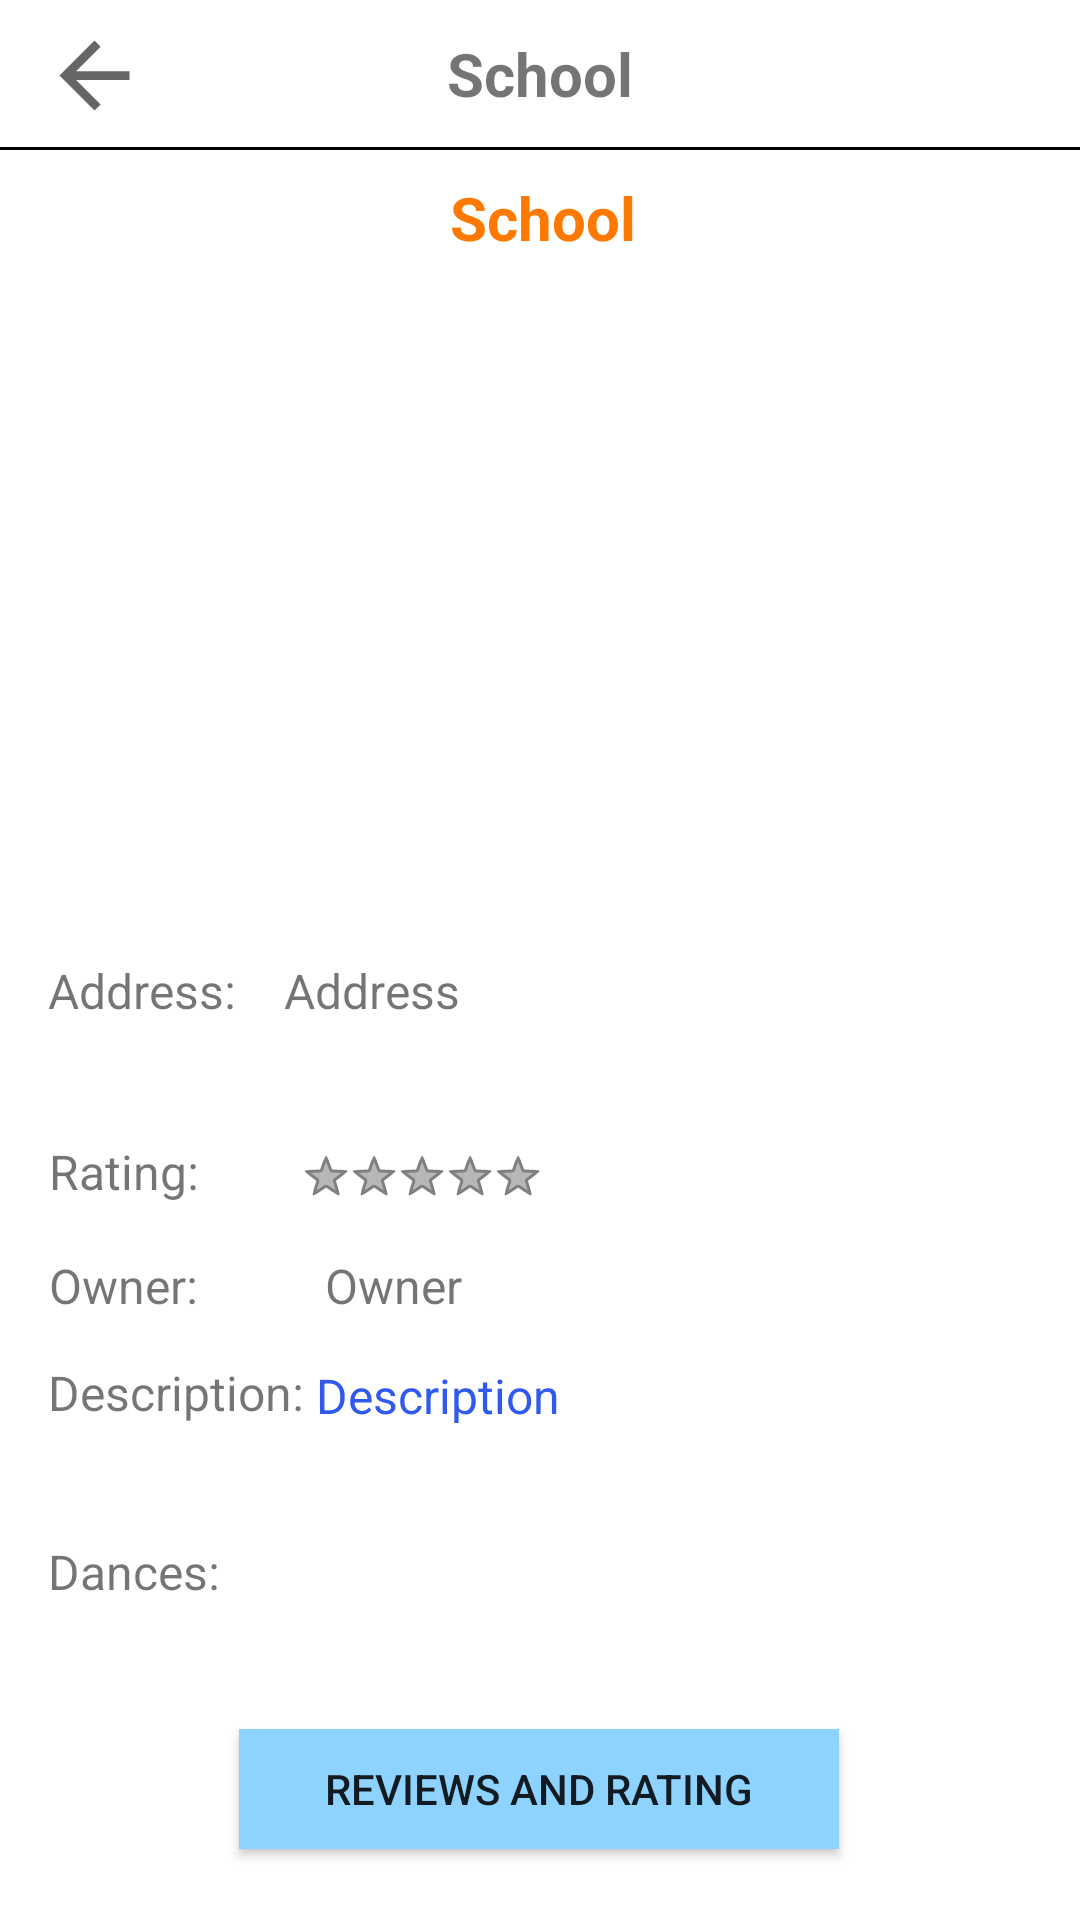

The Android layout XML behind this screen, and the referenced resources:
<!-- AndroidManifest.xml: application theme Theme.SocialDance -->
<!-- res/layout/fragment_school.xml -->
<?xml version="1.0" encoding="utf-8"?>
<androidx.constraintlayout.widget.ConstraintLayout xmlns:android="http://schemas.android.com/apk/res/android"
    xmlns:app="http://schemas.android.com/apk/res-auto"
    xmlns:tools="http://schemas.android.com/tools"
    android:layout_width="match_parent"
    android:layout_height="match_parent"
    android:background="@color/white"
    tools:context=".fragment.FragmentSchool">

    <androidx.constraintlayout.widget.ConstraintLayout
        android:id="@+id/constraintLayout2"
        android:layout_width="match_parent"
        android:layout_height="50dp"
        app:layout_constraintBottom_toBottomOf="parent"
        app:layout_constraintEnd_toEndOf="parent"
        app:layout_constraintHorizontal_bias="1.0"
        app:layout_constraintStart_toStartOf="parent"
        app:layout_constraintTop_toTopOf="parent"
        app:layout_constraintVertical_bias="0">

        <ImageView
            android:id="@+id/ivBack"
            android:layout_width="35dp"
            android:layout_height="35dp"
            android:src="?attr/actionModeCloseDrawable"
            app:layout_constraintBottom_toBottomOf="parent"
            app:layout_constraintEnd_toEndOf="parent"
            app:layout_constraintHorizontal_bias="0.043"
            app:layout_constraintStart_toStartOf="parent"
            app:layout_constraintTop_toTopOf="parent" />

        <TextView
            android:id="@+id/textView16"
            android:layout_width="match_parent"
            android:layout_height="1dp"
            android:background="@color/black"
            app:layout_constraintBottom_toBottomOf="parent"
            app:layout_constraintEnd_toEndOf="parent"
            app:layout_constraintHorizontal_bias="0.0"
            app:layout_constraintStart_toStartOf="parent"
            app:layout_constraintTop_toTopOf="parent"
            app:layout_constraintVertical_bias="1" />

        <TextView
            android:id="@+id/tvHeader"
            android:layout_width="wrap_content"
            android:layout_height="wrap_content"
            android:layout_marginTop="15dp"
            android:layout_marginBottom="15dp"
            android:text="School"
            android:textSize="20sp"
            android:textStyle="bold"
            app:layout_constraintBottom_toTopOf="@+id/textView16"
            app:layout_constraintEnd_toEndOf="parent"
            app:layout_constraintStart_toStartOf="parent"
            app:layout_constraintTop_toTopOf="parent" />

    </androidx.constraintlayout.widget.ConstraintLayout>


    <ImageView
        android:id="@+id/ivAvatar"
        android:layout_width="0dp"
        android:layout_height="200dp"
        app:layout_constraintBottom_toBottomOf="parent"
        app:layout_constraintEnd_toEndOf="parent"
        app:layout_constraintHorizontal_bias="0.0"
        app:layout_constraintStart_toStartOf="parent"
        app:layout_constraintTop_toBottomOf="@+id/tvSchoolName"
        app:layout_constraintVertical_bias="0.025"
        tools:srcCompat="@tools:sample/backgrounds/scenic" />


    <TextView
        android:id="@+id/tvSchoolName"
        android:layout_width="370dp"
        android:layout_height="wrap_content"
        android:gravity="center"
        android:text="School"
        android:textColor="#FF7800"
        android:textSize="20sp"
        android:textStyle="bold"
        app:layout_constraintBottom_toBottomOf="parent"
        app:layout_constraintEnd_toEndOf="parent"
        app:layout_constraintHorizontal_bias="0.463"
        app:layout_constraintStart_toStartOf="parent"
        app:layout_constraintTop_toBottomOf="@+id/constraintLayout2"
        app:layout_constraintVertical_bias="0.016" />

    <TextView
        android:id="@+id/tvSchoolRating"
        android:layout_width="wrap_content"
        android:layout_height="wrap_content"
        android:text=""
        android:textSize="12sp"
        app:layout_constraintBottom_toBottomOf="parent"
        app:layout_constraintEnd_toEndOf="parent"
        app:layout_constraintHorizontal_bias="0.078"
        app:layout_constraintStart_toEndOf="@+id/ratingBar"
        app:layout_constraintTop_toBottomOf="@+id/ivAvatar"
        app:layout_constraintVertical_bias="0.271" />

    <TextView
        android:id="@+id/textView24"
        android:layout_width="wrap_content"
        android:layout_height="wrap_content"
        android:text="Dances: "
        android:textSize="16sp"
        app:layout_constraintBottom_toBottomOf="parent"
        app:layout_constraintEnd_toEndOf="parent"
        app:layout_constraintHorizontal_bias="0.054"
        app:layout_constraintStart_toStartOf="parent"
        app:layout_constraintTop_toBottomOf="@+id/ivAvatar"
        app:layout_constraintVertical_bias="0.674" />

    <TextView
        android:id="@+id/tvSchoolDances"
        android:layout_width="260dp"
        android:layout_height="wrap_content"
        android:gravity="bottom"
        android:textSize="16sp"
        app:layout_constraintBottom_toBottomOf="parent"
        app:layout_constraintEnd_toEndOf="parent"
        app:layout_constraintHorizontal_bias="0.352"
        app:layout_constraintStart_toEndOf="@+id/textView24"
        app:layout_constraintTop_toBottomOf="@+id/ivAvatar"
        app:layout_constraintVertical_bias="0.674" />

    <Button
        android:id="@+id/bReviews"
        android:layout_width="200dp"
        android:layout_height="40dp"
        android:background="#8ED2FF"
        android:text="Reviews and Rating"
        app:layout_constraintBottom_toBottomOf="parent"
        app:layout_constraintEnd_toEndOf="parent"
        app:layout_constraintHorizontal_bias="0.497"
        app:layout_constraintStart_toStartOf="parent"
        app:layout_constraintTop_toBottomOf="@+id/ivAvatar"
        app:layout_constraintVertical_bias="0.922" />

    <TextView
        android:id="@+id/textView9"
        android:layout_width="wrap_content"
        android:layout_height="wrap_content"
        android:text="Address: "
        android:textSize="16sp"
        app:layout_constraintBottom_toBottomOf="parent"
        app:layout_constraintEnd_toEndOf="parent"
        app:layout_constraintHorizontal_bias="0.055"
        app:layout_constraintStart_toStartOf="parent"
        app:layout_constraintTop_toBottomOf="@+id/ivAvatar"
        app:layout_constraintVertical_bias="0.075" />

    <TextView
        android:id="@+id/tvSchoolAddress"
        android:layout_width="250dp"
        android:layout_height="wrap_content"
        android:text="Address"
        android:textSize="16sp"
        app:layout_constraintBottom_toBottomOf="parent"
        app:layout_constraintEnd_toEndOf="parent"
        app:layout_constraintHorizontal_bias="0.44"
        app:layout_constraintStart_toEndOf="@+id/textView9"
        app:layout_constraintTop_toBottomOf="@+id/ivAvatar"
        app:layout_constraintVertical_bias="0.075" />

    <TextView
        android:id="@+id/textView11"
        android:layout_width="wrap_content"
        android:layout_height="wrap_content"
        android:text="Rating: "
        android:textSize="16sp"
        app:layout_constraintBottom_toBottomOf="parent"
        app:layout_constraintEnd_toEndOf="parent"
        app:layout_constraintHorizontal_bias="0.053"
        app:layout_constraintStart_toStartOf="parent"
        app:layout_constraintTop_toBottomOf="@+id/ivAvatar"
        app:layout_constraintVertical_bias="0.262" />

    <RatingBar
        android:id="@+id/ratingBar"
        style="@android:style/Widget.Holo.Light.RatingBar.Small"
        android:layout_width="wrap_content"
        android:layout_height="wrap_content"
        android:isIndicator="true"
        android:stepSize="0.5"
        app:layout_constraintBottom_toBottomOf="parent"
        app:layout_constraintEnd_toEndOf="parent"
        app:layout_constraintHorizontal_bias="0.359"
        app:layout_constraintStart_toStartOf="parent"
        app:layout_constraintTop_toBottomOf="@+id/ivAvatar"
        app:layout_constraintVertical_bias="0.271" />

    <TextView
        android:id="@+id/textView27"
        android:layout_width="wrap_content"
        android:layout_height="wrap_content"
        android:text="Owner: "
        android:textSize="16sp"
        app:layout_constraintBottom_toBottomOf="parent"
        app:layout_constraintEnd_toEndOf="parent"
        app:layout_constraintHorizontal_bias="0.053"
        app:layout_constraintStart_toStartOf="parent"
        app:layout_constraintTop_toBottomOf="@+id/ivAvatar"
        app:layout_constraintVertical_bias="0.379" />

    <TextView
        android:id="@+id/tvOwner"
        android:layout_width="wrap_content"
        android:layout_height="wrap_content"
        android:text="Owner"
        android:textSize="16sp"
        app:layout_constraintBottom_toBottomOf="parent"
        app:layout_constraintEnd_toEndOf="parent"
        app:layout_constraintHorizontal_bias="0.157"
        app:layout_constraintStart_toEndOf="@+id/textView27"
        app:layout_constraintTop_toBottomOf="@+id/ivAvatar"
        app:layout_constraintVertical_bias="0.379" />

    <TextView
        android:id="@+id/tvDescription"
        android:layout_width="wrap_content"
        android:layout_height="wrap_content"
        android:text="Description:"
        android:textSize="16sp"
        app:layout_constraintBottom_toBottomOf="parent"
        app:layout_constraintEnd_toEndOf="parent"
        app:layout_constraintHorizontal_bias="0.058"
        app:layout_constraintStart_toStartOf="parent"
        app:layout_constraintTop_toBottomOf="@+id/ivAvatar"
        app:layout_constraintVertical_bias="0.49" />

    <TextView
        android:id="@+id/tvSchoolDescription"
        android:layout_width="240dp"
        android:layout_height="20dp"
        android:text="Description"
        android:textColor="#305AED"
        android:textSize="16sp"
        app:layout_constraintBottom_toBottomOf="parent"
        app:layout_constraintEnd_toEndOf="parent"
        app:layout_constraintHorizontal_bias="0.212"
        app:layout_constraintStart_toEndOf="@+id/tvDescription"
        app:layout_constraintTop_toBottomOf="@+id/ivAvatar"
        app:layout_constraintVertical_bias="0.49" />


</androidx.constraintlayout.widget.ConstraintLayout>
<!-- resources referenced by this layout -->
<resources>
  <style name="Theme.SocialDance" parent="Theme.AppCompat.DayNight.DarkActionBar">
          
          <item name="colorPrimary">@color/purple_500</item>
          <item name="colorPrimaryVariant">@color/purple_700</item>
          <item name="colorOnPrimary">@color/white</item>
          
          <item name="colorSecondary">@color/teal_200</item>
          <item name="colorSecondaryVariant">@color/teal_700</item>
          <item name="colorOnSecondary">@color/black</item>
          
          <item name="android:statusBarColor" tools:targetApi="l">?attr/colorPrimaryVariant</item>
          
      </style>
  <!-- not gathered from this repository: default colours our renderer supplied (Android Studio template values) -->
  <color name="purple_500">#FF6200EE</color>
  <color name="purple_700">#FF3700B3</color>
  <color name="teal_200">#FF03DAC5</color>
  <color name="teal_700">#FF018786</color>
  <color name="black">#FF000000</color>
  <color name="white">#FFFFFFFF</color>
</resources>
